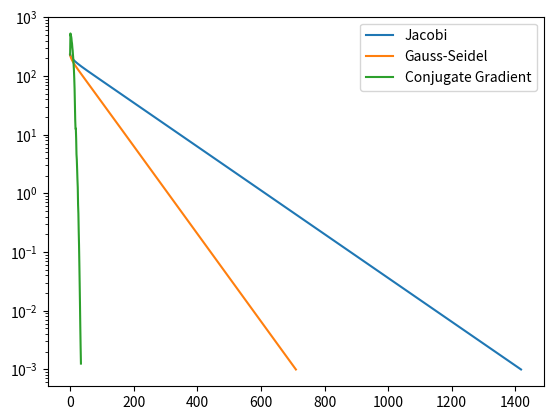

Source code (Python):
import numpy as np
import matplotlib.pyplot as plt

def fill_matrix(A,b,nx,ny):
    N = nx*ny
    dx = 1./ (nx-1)
    dy = 1./ (ny-1)
    Sx = 1 / dx**2
    Sy = 1 / dy**2
    
    # Boundary conditions bottom
    for i in range(0,nx):
        A[i,i] = 1
        b[i] = 0
    
    # Boundary condition top
    for i in range(0,nx):
        k = (ny-1)*nx+i
        A[k,k] = 1
        b[k] = 0

    # Boundary condition left
    for j in range(0,ny):
        k = nx*(j)
        A[k,k] = 1
        b[k] = 0

    # Boundary condition right
    for j in range(0,ny):
        k = (nx-1)+nx*(j-1)
        A[k,k] = 1
        b[k] = 0      

    # Intérieur
    for i in range(1,nx-1):
        for j in range(1,ny-1):
            k = i+nx*j
            A[k,k-nx] = -Sy
            A[k,k-1] = -Sx
            A[k,k] = (2*Sx+2*Sy)
            A[k,k+1] = -Sx
            A[k,k+nx] = -Sy
            b[k] = 10

def calc_residual(A,b,x):
    res = np.dot(A,x) - b
    return np.linalg.norm(res)


def jacobi(A,b,tol):
    N = b.size
    x = np.zeros(b.size)
    
    it=0
    err=[]
    err.append(calc_residual(A,b,x))


    # Create a vector of the diagonal elements of A                                                                                                                                                
    # and subtract them from A                                                                                                                                                                     
    D = np.diag(A)
    R = A - np.diagflat(D)

    # Iterate for N times                               s                                                                                                                                           
    while (err[-1] > tol ):
        x = (b - np.dot(R,x)) / D
        it = it+1
        err.append(calc_residual(A,b,x))

    return x, err

def gauss_seidel(A,b,tol):
    N = b.size
    x = np.zeros(b.size)
    
    it=0
    err=[]
    err.append(calc_residual(A,b,x))


    # Iterate for N times                               s                                                                                                                                           
    while (err[-1] > tol ):
        for i in range(0,N):
            x[i] = (b[i] - np.dot(A[i,0:i],x[0:i]) - np.dot(A[i,i+1:],x[i+1:])) / A[i,i]
        it = it+1
        err.append(calc_residual(A,b,x))

    return x, err

def conjugate_gradient(A,b,tol):
    N = b.size
    it=0
    err=[]

    x = np.zeros(b.size)
    err.append(calc_residual(A,b,x))

    r = b - A.dot(x)
    p = r.copy()

    for i in range(N):
        Ap = A.dot(p)
        alpha = np.dot(p,r)/np.dot(p,Ap)
        x = x + alpha*p
        r = b - A.dot(x)
        if np.sqrt(np.sum((r**2))) < tol:
            print('Itr:', i)
            break
        else:
            beta = -np.dot(r,Ap)/np.dot(p,Ap)
            p = r + beta*p
        it = it+1
        err.append(calc_residual(A,b,x))

    return x , err

nx = 25
ny = 25
n = nx*ny
A = np.zeros((n,n)) 
b = np.zeros([n])
fill_matrix(A,b,nx,ny)
T = np.linalg.solve(A,b)

T_jac, err_jac=jacobi(A,b,1e-3)
T_gs, err_gs  =gauss_seidel(A,b,1e-3)
T_cg, err_cg  =conjugate_gradient(A,b,1e-3)

plt.semilogy(err_jac,label="Jacobi")
plt.semilogy(err_gs,label="Gauss-Seidel")
plt.semilogy(err_cg,label="Conjugate Gradient")

plt.legend()
plt.show()

#T_reshaped = T_jac.reshape(nx,ny).transpose()
#
#plt.contourf(T_reshaped)
#plt.colorbar()
#plt.show()